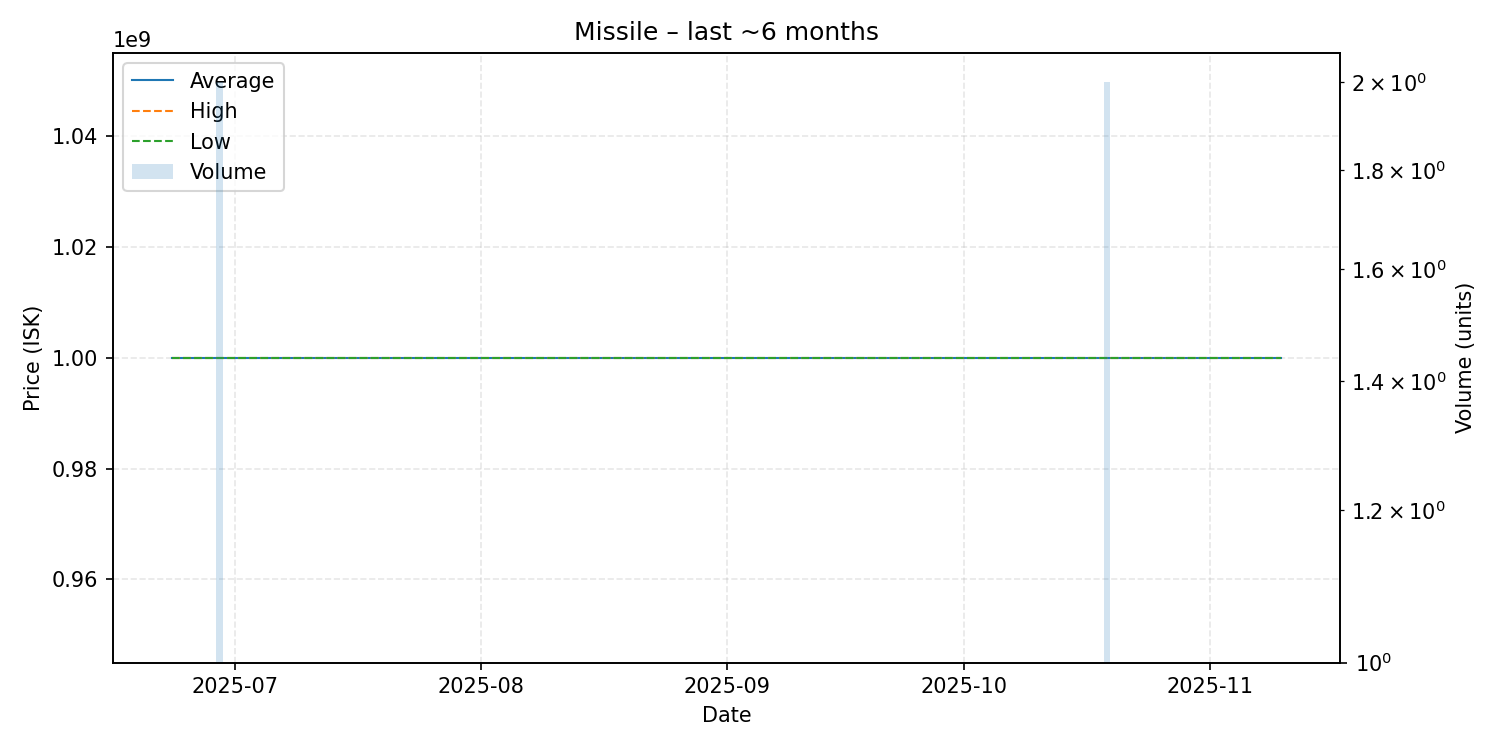

The file beside this chart, header and first rows:
date, average, highest, lowest, order_count, volume
2025-06-23, 1000000000, 1000000000, 1000000000, 1, 1
2025-06-26, 1000000000, 1000000000, 1000000000, 1, 1
2025-06-29, 1000000000, 1000000000, 1000000000, 1, 2
2025-07-06, 1000000000, 1000000000, 1000000000, 1, 1
2025-07-08, 1000000000, 1000000000, 1000000000, 1, 1
2025-07-11, 1000000000, 1000000000, 1000000000, 1, 1
2025-07-14, 1000000000, 1000000000, 1000000000, 1, 1
2025-07-15, 1000000000, 1000000000, 1000000000, 1, 1
2025-08-19, 1000000000, 1000000000, 1000000000, 1, 1
2025-09-19, 1000000000, 1000000000, 1000000000, 1, 1
2025-09-25, 1000000000, 1000000000, 1000000000, 1, 1
2025-10-03, 1000000000, 1000000000, 1000000000, 1, 1
2025-10-12, 1000000000, 1000000000, 1000000000, 1, 1
2025-10-19, 1000000000, 1000000000, 1000000000, 2, 2
2025-11-10, 1000000000, 1000000000, 1000000000, 1, 1
